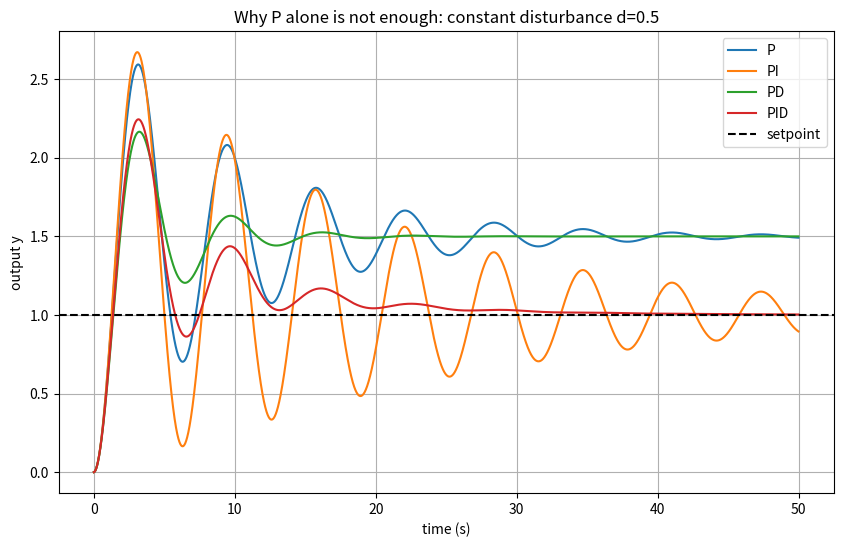

The script that saved this image:
import numpy as np
import matplotlib.pyplot as plt

def simulate(controller, T=20.0, dt=0.01):
    n = int(T / dt)
    t = np.linspace(0, T, n, endpoint=False)

    # Plant state
    y = 0.0      # position / output
    v = 0.0      # velocity
    r = 1.0      # setpoint

    # Controller state
    integral = 0.0
    prev_e = r - y

    # Plant parameters
    c = 0.2      # weak friction / damping
    d = 0.5      # constant disturbance

    # PID gains
    Kp = 1 
    Ki = 0.1
    Kd = 0.3

    ys = np.zeros(n)

    for k in range(n):
        e = r - y

        # PID terms
        P = Kp * e
        integral += e * dt
        I = Ki * integral
        derivative = (e - prev_e) / dt
        D = Kd * derivative

        if controller == "P":
            u = P
        elif controller == "PI":
            u = P + I
        elif controller == "PD":
            u = P + D
        elif controller == "PID":
            u = P + I + D
        else:
            raise ValueError("unknown controller")

        # Plant dynamics:
        # mass = 1
        # v' = -c*v + u + d
        # y' = v
        v += (-c * v + u + d) * dt
        y += v * dt

        ys[k] = y
        prev_e = e

    return t, ys


controllers = ["P", "PI", "PD", "PID"]
y_controllers={}

plt.figure(figsize=(10, 6))
for name in controllers:
    t, y = simulate(name, 50)
    y_controllers[name] = y
    plt.plot(t, y, label=name)

plt.axhline(1.0, color="k", linestyle="--", label="setpoint")
plt.xlabel("time (s)")
plt.ylabel("output y")
plt.title("Why P alone is not enough: constant disturbance d=0.5")
plt.grid(True)
plt.legend()
plt.show()

for name,y in y_controllers.items():
    print(f"{name:>3}: final y = {y[-1]:.4f}, error = {1 - y[-1]:.4f}")
